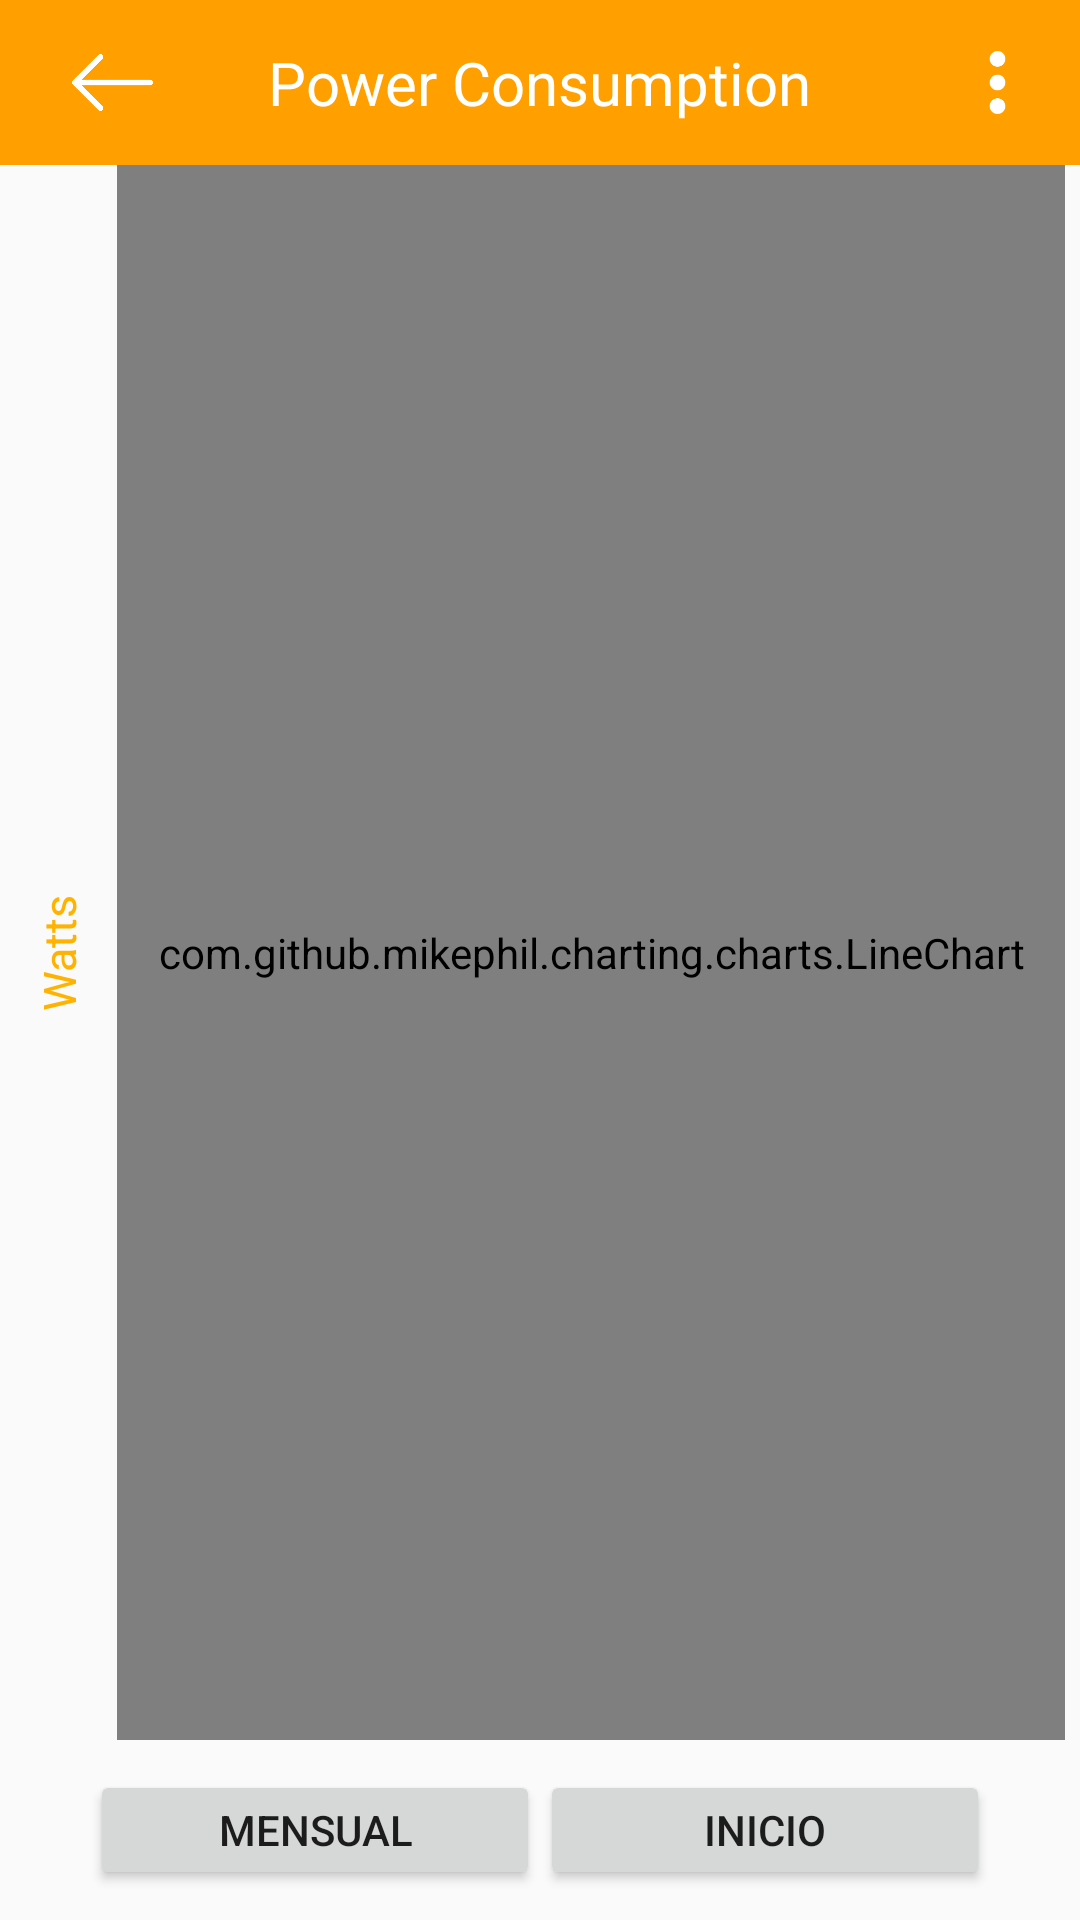

Here is an Android app screen rendered from its layout file. Give the layout XML and the strings, colors and styles it references.
<!-- AndroidManifest.xml: application theme AppTheme -->
<!-- res/layout/activity_line_chart_monthly.xml -->
<?xml version="1.0" encoding="utf-8"?>
<RelativeLayout xmlns:android="http://schemas.android.com/apk/res/android"
    xmlns:app="http://schemas.android.com/apk/res-auto"
    xmlns:tools="http://schemas.android.com/tools"
    android:layout_width="match_parent"
    android:layout_height="match_parent"
    tools:context=".LineChartMonthly">
    <RelativeLayout
        android:layout_width="match_parent"
        android:id="@+id/rl_title"
        android:background="@color/colorPrimaryDark"
        android:layout_height="55dp">
        <TextView
            android:layout_width="wrap_content"
            android:layout_height="wrap_content"
            android:textSize="20dp"
            android:textColor="#ffffff"
            android:layout_centerInParent="true"
            android:text="Power Consumption"/>
        <ImageView
            android:layout_width="55dp"
            android:src="@drawable/leftarrow"
            android:padding="14dp"
            android:id="@+id/img_back"
            android:layout_marginLeft="10dp"
            android:layout_height="55dp" />
        <ImageView
            android:layout_width="55dp"
            android:src="@drawable/menu_option"
            android:padding="17dp"
            android:id="@+id/img_option"
            android:layout_alignParentRight="true"
            android:layout_marginLeft="10dp"
            android:layout_height="55dp" />
    </RelativeLayout>


    <RelativeLayout
        android:id="@+id/Linear1"
        android:layout_width="match_parent"
        android:layout_above="@+id/ll_button"
        android:layout_below="@+id/rl_title"
        android:layout_marginBottom="10dp"
        android:layout_height="match_parent">
        <TextView
            android:id="@+id/textViewWatts"
            android:layout_width="wrap_content"
            android:layout_height="wrap_content"
            android:layout_centerVertical="true"
            android:rotation="-90"
            android:text="Watts"
            android:textColor="@color/yellow"
            android:textSize="15dp" />

        <com.github.mikephil.charting.charts.LineChart
            android:id="@+id/lineChart"
            android:layout_width="match_parent"
            android:layout_marginRight="5dp"
            android:layout_height="match_parent"
           android:layout_toRightOf="@+id/textViewWatts">
        </com.github.mikephil.charting.charts.LineChart>

    </RelativeLayout>
    <LinearLayout
        android:layout_alignParentBottom="true"
        android:layout_marginBottom="10dp"
        android:layout_width="match_parent"
        android:layout_height="40dp"
        android:weightSum="2"
        android:id="@+id/ll_button"
        android:layout_marginRight="30dp"
        android:layout_marginLeft="30dp"
        android:orientation="horizontal">

        <Button
            android:layout_weight="1"
            android:layout_width="match_parent"
            android:layout_height="match_parent"
            android:text="@string/monthly"
            android:onClick="onClick"/>
        <Button
            android:layout_weight="1"
            android:layout_width="match_parent"
            android:layout_height="match_parent"
            android:text="@string/home"
            android:onClick="backtodashboard"
            android:id="@+id/backtoDash"/>
    </LinearLayout>


</RelativeLayout>
<!-- resources referenced by this layout -->
<resources>
  <color name="colorPrimaryDark">#FFA000</color>
  <color name="yellow">#ffb300</color>
  <!-- drawable leftarrow: png bitmap (drawable, 1510 bytes) -->
  <!-- drawable menu_option: png bitmap (drawable, 847 bytes) -->
  <string name="home">INICIO</string>
  <string name="monthly">MENSUAL</string>
  <style name="AppTheme" parent="Theme.AppCompat.Light.NoActionBar">
          
          <item name="colorPrimary">#ff8c00</item>
          <item name="colorPrimaryDark">#ff8c00</item>
          <item name="colorAccent">#ff8c00</item>
          <item name="android:windowDisablePreview">true</item>
  
      </style>
</resources>
